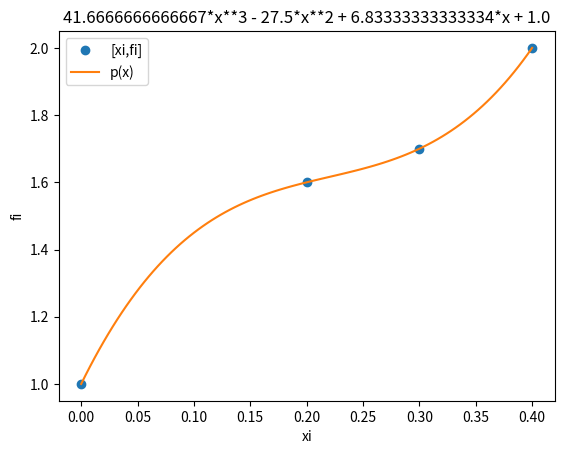

Reproduce this figure in Python.
import numpy as np
import sympy as sym
import matplotlib.pyplot as plt

xi = [0,0.2,0.3,0.4]
fi = [1,1.6,1.7,2.0]
muestras = 101

xi = np.array(xi)
B = np.array(fi)
n = len(xi)

D = np.zeros(shape=(n,n),dtype =float)
for i in range(0,n,1):
    for j in range(0,n,1):
        potencia = (n-1)-j
        D[i,j] = xi[i]**potencia

coeficiente = np.linalg.solve(D,B)

x = sym.Symbol('x')
polinomio = 0
for i in range(0,n,1):
    potencia = (n-1)-i  
    termino = coeficiente[i]*(x**potencia)
    polinomio = polinomio + termino

px = sym.lambdify(x,polinomio)

a = np.min(xi)
b = np.max(xi)
xin = np.linspace(a,b,muestras)
yin = px(xin)

    
print('Vandermonde: ')
print(D)
print('Polynomial coefficients: ')
print(coeficiente)
print('Interpolation polynomial: ')
print(polinomio)
print('\n ')
sym.pprint(polinomio)

# Grafica
plt.plot(xi,fi,'o', label='[xi,fi]')
plt.plot(xin,yin, label='p(x)')
plt.xlabel('xi')
plt.ylabel('fi')
plt.legend()
plt.title(polinomio)
plt.show()
